Run: headless pygame with SDL's dummy video driver; simulated clock (each Clock.tick advances the game by its frame time, no real sleeping); random seed 0; keys injected as events and as key.get_pressed() state; no mouse input; restart key RETURN tapped at the start of phases 3 and 4.
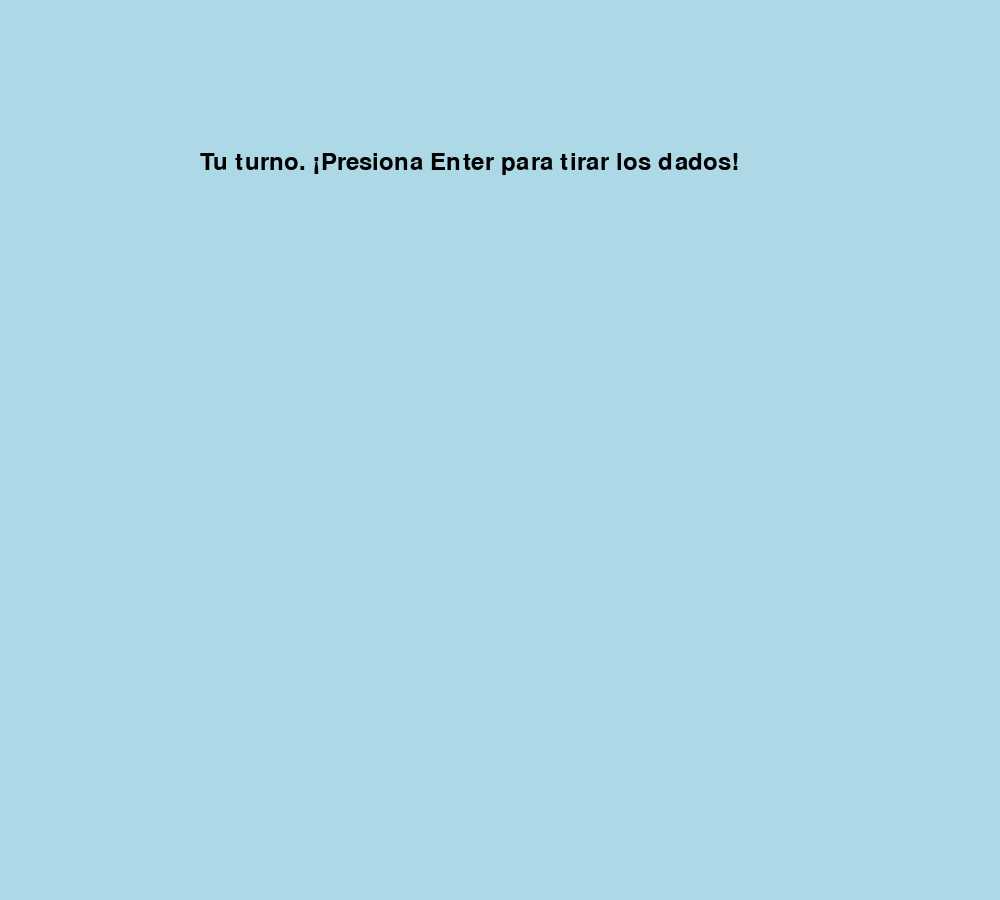
Frame 1 of 4 · flips 1–60 · no input
Frame 2 of 4 · flips 61–180 · tapped SPACE, RETURN · held RIGHT (→), D · screen unchanged from frame 1, image omitted
Frame 3 of 4 · flips 181–300 · tapped RETURN · held DOWN (↓), S · screen unchanged from frame 2, image omitted
Frame 4 of 4 · flips 301–420 · tapped RETURN · held LEFT (←), A, UP (↑), W · screen unchanged from frame 3, image omitted

The pygame program that drew these frames:

import pygame
import random
import sys

# Inicializar pygame
pygame.init()

# Configuración de la ventana
WIDTH, HEIGHT = 1000, 900
screen = pygame.display.set_mode((WIDTH, HEIGHT))
pygame.display.set_caption("Juego de Cacho")

# Colores
WHITE = (255, 255, 255)
BLACK = (0, 0, 0)
RED = (255, 0, 0)
LIGHT_BLUE = (173, 216, 230)
LIGHT_GREEN = (144, 150, 144)

# Fuentes
font = pygame.font.SysFont(None, 36)
font_small = pygame.font.SysFont(None, 24)

# Dados
dice_images = [pygame.Surface((100, 100)) for _ in range(6)]
for i in range(6):
    dice_images[i].fill(WHITE)
    pygame.draw.rect(dice_images[i], BLACK, dice_images[i].get_rect(), 5)
    # Agregar puntos en el dado
    if i == 0:
        pygame.draw.circle(dice_images[i], BLACK, (50, 50), 10)
    elif i == 1:
        pygame.draw.circle(dice_images[i], BLACK, (25, 25), 10)
        pygame.draw.circle(dice_images[i], BLACK, (75, 75), 10)
    elif i == 2:
        pygame.draw.circle(dice_images[i], BLACK, (25, 25), 10)
        pygame.draw.circle(dice_images[i], BLACK, (50, 50), 10)
        pygame.draw.circle(dice_images[i], BLACK, (75, 75), 10)
    elif i == 3:
        pygame.draw.circle(dice_images[i], BLACK, (25, 25), 10)
        pygame.draw.circle(dice_images[i], BLACK, (25, 75), 10)
        pygame.draw.circle(dice_images[i], BLACK, (75, 25), 10)
        pygame.draw.circle(dice_images[i], BLACK, (75, 75), 10)
    elif i == 4:
        pygame.draw.circle(dice_images[i], BLACK, (25, 25), 10)
        pygame.draw.circle(dice_images[i], BLACK, (25, 75), 10)
        pygame.draw.circle(dice_images[i], BLACK, (75, 25), 10)
        pygame.draw.circle(dice_images[i], BLACK, (75, 75), 10)
        pygame.draw.circle(dice_images[i], BLACK, (50, 50), 10)
    elif i == 5:
        pygame.draw.circle(dice_images[i], BLACK, (25, 25), 10)
        pygame.draw.circle(dice_images[i], BLACK, (25, 75), 10)
        pygame.draw.circle(dice_images[i], BLACK, (75, 25), 10)
        pygame.draw.circle(dice_images[i], BLACK, (75, 75), 10)
        pygame.draw.circle(dice_images[i], BLACK, (50, 73), 10)
        pygame.draw.circle(dice_images[i], BLACK, (50, 23), 10)

# Función para tirar los dados
def roll_dice():
    return [random.randint(1, 6) for _ in range(5)]

# Función para mostrar los dados en la pantalla
def draw_dice(dice, x, y):
    for i, die in enumerate(dice):
        screen.blit(dice_images[die - 1], (x + i * 120, 200))

# Función para obtener la jugada y la puntuación según reglas
def get_jugada_and_score(dice):
    counts = [dice.count(i) for i in range(1, 7)]
    
    # Verificar combinaciones especiales
    unique_values = sorted(set(dice))
    
    # Escalera: [1, 2, 3, 4, 5] o [2, 3, 4, 5, 6]
    if unique_values == [1, 2, 3, 4, 5] or unique_values == [2, 3, 4, 5, 6]:
        return "Escalera", 25

    # Full: tres iguales y dos iguales
    if 3 in counts and 2 in counts:
        return "Full", 35

    # Póker: cuatro iguales
    if 4 in counts:
        return "Póker", 45

    # Elegir la jugada de mayor frecuencia
    max_count = max(counts)
    max_value = counts.index(max_count) + 1  # Ajustar índice para los números de 1 a 6
    
    # Asignar nombres y calcular puntos según el número mayormente repetido
    if max_value == 1:
        return f"Balas ({max_count})", max_count * 1
    elif max_value == 2:
        return f"Tontos ({max_count})", max_count * 2
    elif max_value == 3:
        return f"Trenes ({max_count})", max_count * 3
    elif max_value == 4:
        return f"Cuadras ({max_count})", max_count * 4
    elif max_value == 5:
        return f"Quinas ({max_count})", max_count * 5
    elif max_value == 6:
        return f"Senas ({max_count})", max_count * 6

    return "Nada", 0

# Función para mostrar texto en la pantalla
def draw_text(text, x, y, color=BLACK, font=font):
    img = font.render(text, True, color)
    screen.blit(img, (x, y))

# Función para mostrar las opciones de jugadas en forma vertical
def draw_jugada_options(dice):
    options = ["Balas", "Tontos", "Trenes", "Cuadras", "Quinas", "Senas", "Escalera", "Full", "Póker"]
    jugada, _ = get_jugada_and_score(dice)
    
    # Mostrar las opciones de jugadas en formato vertical
    draw_text("Opciones de Jugada:", 50, 300, BLACK, font)
    for i, option in enumerate(options):
        draw_text(f"{i+1}. {option}", 50, 340 + i * 30, BLACK, font_small)

# Función para el turno del jugador
def player_turn():
    dice = roll_dice()
    jugada, score = get_jugada_and_score(dice)
    return dice, jugada, score

# Función para el turno de la computadora
def computer_turn():
    dice = roll_dice()
    jugada, score = get_jugada_and_score(dice)
    return dice, jugada, score

# Función principal del juego
def main():
    player_scores = [0] * 5
    computer_scores = [0] * 5
    game_over = False
    turn = 'player'
    player_turns = 0
    computer_turns = 0

    while True:
        screen.fill(LIGHT_BLUE)

        if game_over:
            winner = "Jugador" if sum(player_scores) > sum(computer_scores) else "Computadora"
            draw_text(f"¡{winner} gana! Presiona Q para salir.", 250, 250, RED)
            draw_text(f"Tu puntaje total es: {sum(player_scores)}", 250, 280, RED)
            draw_text(f"Puntaje total Computadora: {sum(computer_scores)}", 250, 310, RED)
        
        if turn == 'player' and player_turns < 5:
            draw_text(f"Tu turno. ¡Presiona Enter para tirar los dados!", 200, 150)
            pygame.display.flip()

            for event in pygame.event.get():
                if event.type == pygame.QUIT:
                    pygame.quit()
                    sys.exit()
                if event.type == pygame.KEYDOWN:
                    if event.key == pygame.K_RETURN:
                        player_dice = roll_dice()
                        draw_dice(player_dice, 200, 300)
                        draw_jugada_options(player_dice)
                        pygame.display.flip()

                        # Esperar a que el jugador elija la jugada
                        waiting_for_choice = True
                        while waiting_for_choice:
                            for event in pygame.event.get():
                                if event.type == pygame.QUIT:
                                    pygame.quit()
                                    sys.exit()
                                if event.type == pygame.KEYDOWN:
                                    if event.key == pygame.K_1:  # Elección de jugada por tecla
                                        player_scores[player_turns] = player_dice.count(1) * 1
                                        draw_text(f"Has ganado {player_scores[player_turns]} puntos con Balas.", 200, 450, LIGHT_GREEN)
                                        waiting_for_choice = False
                                    elif event.key == pygame.K_2:
                                        player_scores[player_turns] = player_dice.count(2) * 2
                                        draw_text(f"Has ganado {player_scores[player_turns]} puntos con Tontos.", 200, 450, LIGHT_GREEN)
                                        waiting_for_choice = False
                                    elif event.key == pygame.K_3:
                                        player_scores[player_turns] = player_dice.count(3) * 3
                                        draw_text(f"Has ganado {player_scores[player_turns]} puntos con Trenes.", 200, 450, LIGHT_GREEN)
                                        waiting_for_choice = False
                                    elif event.key == pygame.K_4:
                                        player_scores[player_turns] = player_dice.count(4) * 4
                                        draw_text(f"Has ganado {player_scores[player_turns]} puntos con Cuadras.", 200, 450, LIGHT_GREEN)
                                        waiting_for_choice = False
                                    elif event.key == pygame.K_5:
                                        player_scores[player_turns] = player_dice.count(5) * 5
                                        draw_text(f"Has ganado {player_scores[player_turns]} puntos con Quinas.", 200, 450, LIGHT_GREEN)
                                        waiting_for_choice = False
                                    elif event.key == pygame.K_6:
                                        player_scores[player_turns] = player_dice.count(6) * 6
                                        draw_text(f"Has ganado {player_scores[player_turns]} puntos con Señas.", 200, 450, LIGHT_GREEN)
                                        waiting_for_choice = False
                                    elif event.key == pygame.K_e:
                                        player_scores[player_turns] = 25  # Escalera
                                        draw_text(f"Has ganado 25 puntos con Escalera.", 200, 450, LIGHT_GREEN)
                                        waiting_for_choice = False
                                    elif event.key == pygame.K_f:
                                        player_scores[player_turns] = 35  # Full
                                        draw_text(f"Has ganado 35 puntos con Full.", 200, 450, LIGHT_GREEN)
                                        waiting_for_choice = False
                                    elif event.key == pygame.K_p:
                                        player_scores[player_turns] = 45  # Póker
                                        draw_text(f"Has ganado 45 puntos con Póker.", 200, 450, LIGHT_GREEN)
                                        waiting_for_choice = False

                        player_turns += 1
                        turn = 'computer'
                        break

        elif turn == 'computer' and computer_turns < 5:
            pygame.time.wait(1000)
            computer_dice, computer_jugada, computer_score = computer_turn()
            computer_scores[computer_turns] = computer_score
            draw_dice(computer_dice, 200, 300)
            draw_text(f"Jugada: {computer_jugada}", 200, 450, LIGHT_GREEN)
            draw_text(f"Puntuación: {computer_score}", 200, 480, LIGHT_GREEN)
            pygame.display.flip()

            # Esperar a que el jugador presione Enter para pasar al turno del jugador
            waiting_for_next_turn = True
            while waiting_for_next_turn:
                for event in pygame.event.get():
                    if event.type == pygame.QUIT:
                        pygame.quit()
                        sys.exit()
                    if event.type == pygame.KEYDOWN:
                        if event.key == pygame.K_RETURN:
                            waiting_for_next_turn = False
            computer_turns += 1
            turn = 'player'

        if player_turns >= 5 and computer_turns >= 5:
            game_over = True
            draw_text(f"Juego terminado. Puntaje final: Jugador {sum(player_scores)} - Computadora {sum(computer_scores)}", 150, 200)
            pygame.display.flip()

        pygame.display.flip()

        for event in pygame.event.get():
            if event.type == pygame.QUIT:
                pygame.quit()
                sys.exit()
            if event.type == pygame.KEYDOWN and event.key == pygame.K_q and game_over:
                pygame.quit()
                sys.exit()

# Ejecutar el juego
if __name__ == "__main__":
    main()
